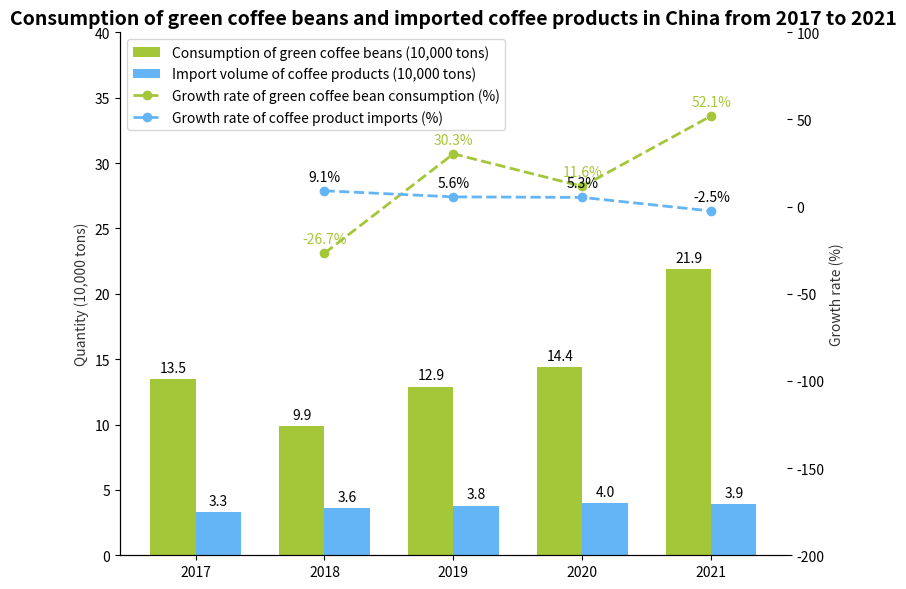

This figure's Python source:
import matplotlib.pyplot as plt
import numpy as np

# Years
years = ["2017", "2018", "2019", "2020", "2021"]
# Consumption volume of green coffee beans (10,000 tons), the data can be approximately the same
bean_consumption = [13.5, 9.9, 12.9, 14.4, 21.9]
# Import volume of coffee products (10,000 tons), the data can be approximately the same
import_volume = [3.3, 3.6, 3.8, 4.0, 3.9]

# Fix: Ensure the lengths of the two growth rate data are the same (both are 1 less than the original data)
# Growth rate of green coffee bean consumption (%), the data can be approximately the same
bean_growth_rate = [-26.7, 30.3, 11.6, 52.1]  # Remove the first incorrect data point
# Growth rate of coffee product imports (%), the data can be approximately the same
import_growth_rate = [9.1, 5.6, 5.3, -2.5]

# Create a canvas and sub - plots with a dual y - axis
fig, ax1 = plt.subplots(figsize=(8, 6))
ax2 = ax1.twinx()

ax1.set_ylim(0, 40)
ax2.set_ylim(-200, 100)

# Draw the bar chart of green coffee bean consumption
x = np.arange(len(years))
bar_width = 0.35
bean_bars = ax1.bar(x - bar_width / 2, bean_consumption, width=bar_width, color="#A4C639", label="Consumption of green coffee beans (10,000 tons)")
# Draw the bar chart of coffee product import volume
import_bars = ax1.bar(x + bar_width / 2, import_volume, width=bar_width, color="#64B5F6", label="Import volume of coffee products (10,000 tons)")

# Draw the line chart of growth rates (starting from 2018 because there is no growth rate data for 2017)
growth_x = x[1:]  # Corresponds to 2018 - 2021
bean_growth_line, = ax2.plot(growth_x, bean_growth_rate, marker='o', color="#A4C639", label="Growth rate of green coffee bean consumption (%)", linewidth=2, linestyle='--')
import_growth_line, = ax2.plot(growth_x, import_growth_rate, marker='o', color="#64B5F6", label="Growth rate of coffee product imports (%)", linewidth=2, linestyle='--')

# Add data labels (bar chart)
for bar in bean_bars:
    height = bar.get_height()
    ax1.annotate(f'{height}',
                 xy=(bar.get_x() + bar.get_width() / 2, height),
                 xytext=(0, 3),
                 textcoords="offset points",
                 ha='center', va='bottom')

for bar in import_bars:
    height = bar.get_height()
    ax1.annotate(f'{height}',
                 xy=(bar.get_x() + bar.get_width() / 2, height),
                 xytext=(0, 3),
                 textcoords="offset points",
                 ha='center', va='bottom')

# Add data labels (line chart)
for x_val, y_val in zip(growth_x, bean_growth_rate):
    ax2.annotate(f'{y_val}%',
                 xy=(x_val, y_val),
                 xytext=(0, 5),
                 textcoords='offset points',
                 ha='center', va='bottom',
                 color="#A4C639")

for x_val, y_val in zip(growth_x, import_growth_rate):
    ax2.annotate(f'{y_val}%',
                 xy=(x_val, y_val),
                 xytext=(0, 5),
                 textcoords='offset points',
                 ha='center', va='bottom',
                 color="black")

# Set the axes and title
ax1.set_xticks(x)
ax1.set_xticklabels(years)
ax1.set_ylabel("Quantity (10,000 tons)", color="#333333")
ax2.set_ylabel("Growth rate (%)", color="#333333")
ax1.set_title("Consumption of green coffee beans and imported coffee products in China from 2017 to 2021", fontsize=14, fontweight="bold")

# Combine the legends
handles, labels = ax1.get_legend_handles_labels()
handles.extend([bean_growth_line, import_growth_line])
labels.extend([bean_growth_line.get_label(), import_growth_line.get_label()])
ax1.legend(handles, labels, loc='upper left')

# Beautify the chart
for spine in ["top", "right"]:
    ax1.spines[spine].set_visible(False)
    ax2.spines[spine].set_visible(False)

plt.tight_layout()
plt.show()
